3-way image classification set "satellite_dataset_final" from GitHub (royalp2p/weather-ai-project); label vocabulary: clear, cloudy, rain.

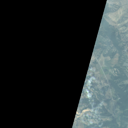
Label: clear

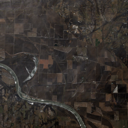
Label: rain

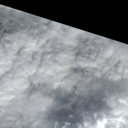
Label: rain

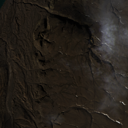
Label: cloudy

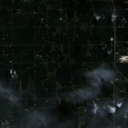
Label: cloudy

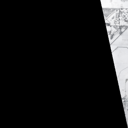
Label: clear
